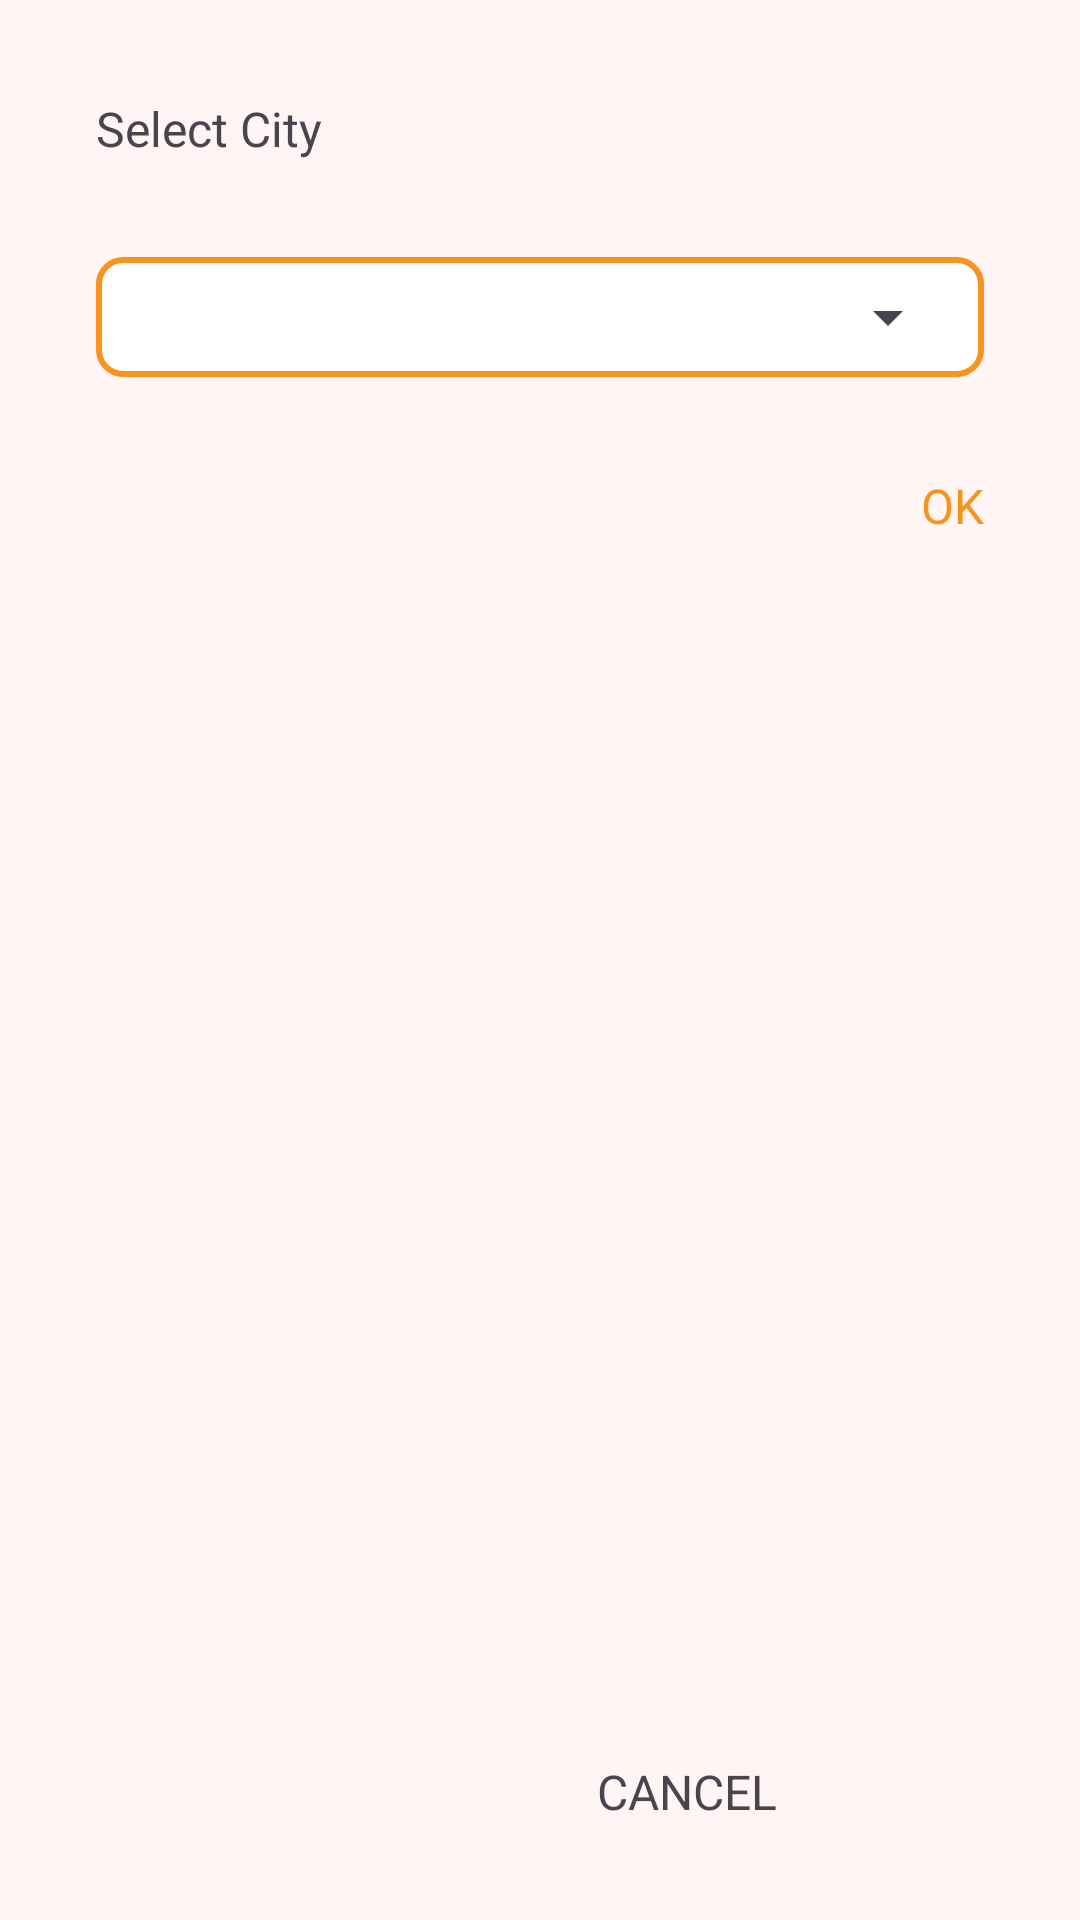

Write the Android layout XML for this screen, with the resource values it uses.
<!-- AndroidManifest.xml: application theme Theme.HajmolaUP -->
<!-- res/layout/dialog_select_city.xml -->
<?xml version="1.0" encoding="utf-8"?>
<androidx.constraintlayout.widget.ConstraintLayout xmlns:android="http://schemas.android.com/apk/res/android"
    android:layout_width="match_parent"
    android:minWidth="300dp"
    android:layout_height="wrap_content"
    android:padding="32dp"
    android:background="@color/colorBackground"
    xmlns:app="http://schemas.android.com/apk/res-auto">

    <androidx.appcompat.widget.AppCompatTextView
        android:id="@+id/selectCityTitle"
        android:layout_width="wrap_content"
        android:layout_height="wrap_content"
        app:layout_constraintStart_toStartOf="parent"
        app:layout_constraintTop_toTopOf="parent"
        android:text="Select City"
        android:textSize="16sp"
        />

    <androidx.constraintlayout.widget.ConstraintLayout
        android:id="@+id/spinnerLayout"
        android:layout_width="match_parent"
        android:layout_height="wrap_content"
        app:layout_constraintTop_toBottomOf="@id/selectCityTitle"
        app:layout_constraintStart_toStartOf="parent"
        app:layout_constraintEnd_toEndOf="parent"
        android:background="@drawable/bg_rectangle"
        android:layout_marginTop="32dp">

        <androidx.appcompat.widget.AppCompatSpinner
            android:id="@+id/selectCityTV"
            android:layout_width="wrap_content"
            android:minWidth="300dp"
            android:layout_height="wrap_content"
            android:spinnerMode="dropdown"
            app:layout_constraintTop_toTopOf="parent"
            app:layout_constraintStart_toStartOf="parent"/>

    </androidx.constraintlayout.widget.ConstraintLayout>

    <androidx.appcompat.widget.AppCompatTextView
        android:id="@+id/okButton"
        android:layout_width="wrap_content"
        android:layout_height="wrap_content"
        android:text="OK"
        android:textSize="16sp"
        android:textColor="@color/colorSecondary"
        app:layout_constraintTop_toBottomOf="@id/spinnerLayout"
        android:layout_marginTop="32dp"
        app:layout_constraintEnd_toEndOf="parent"/>

    <androidx.appcompat.widget.AppCompatTextView
        android:id="@+id/cancelButton"
        android:layout_width="wrap_content"
        android:layout_height="wrap_content"
        android:layout_marginEnd="48dp"
        android:text="CANCEL"
        android:textSize="16sp"
        app:layout_constraintBottom_toBottomOf="parent"
        app:layout_constraintEnd_toStartOf="@id/okButton"/>

</androidx.constraintlayout.widget.ConstraintLayout>
<!-- resources referenced by this layout -->
<resources>
  <color name="colorBackground">#FFF5F5</color>
  <color name="colorSecondary">#F7931E</color>
  <!-- drawable bg_rectangle (drawable) -->
  <?xml version="1.0" encoding="utf-8"?>
  <shape xmlns:android="http://schemas.android.com/apk/res/android"
      android:shape="rectangle">
  
      
      <solid android:color="#FFFFFF"/> 
  
      
      <stroke
          android:width="2dp"
          android:color="@color/colorSecondary"/> 
  
      
      <corners android:radius="8dp"/> 
  
      
      <padding
          android:left="8dp"
          android:top="8dp"
          android:right="8dp"
          android:bottom="8dp"/>
  </shape>
  <style name="Theme.HajmolaUP" parent="Base.Theme.HajmolaUP">
          <item name="android:statusBarColor">#E11E26</item>
      </style>
  <style name="Base.Theme.HajmolaUP" parent="Theme.Material3.DayNight.NoActionBar">
          
          
      </style>
</resources>
